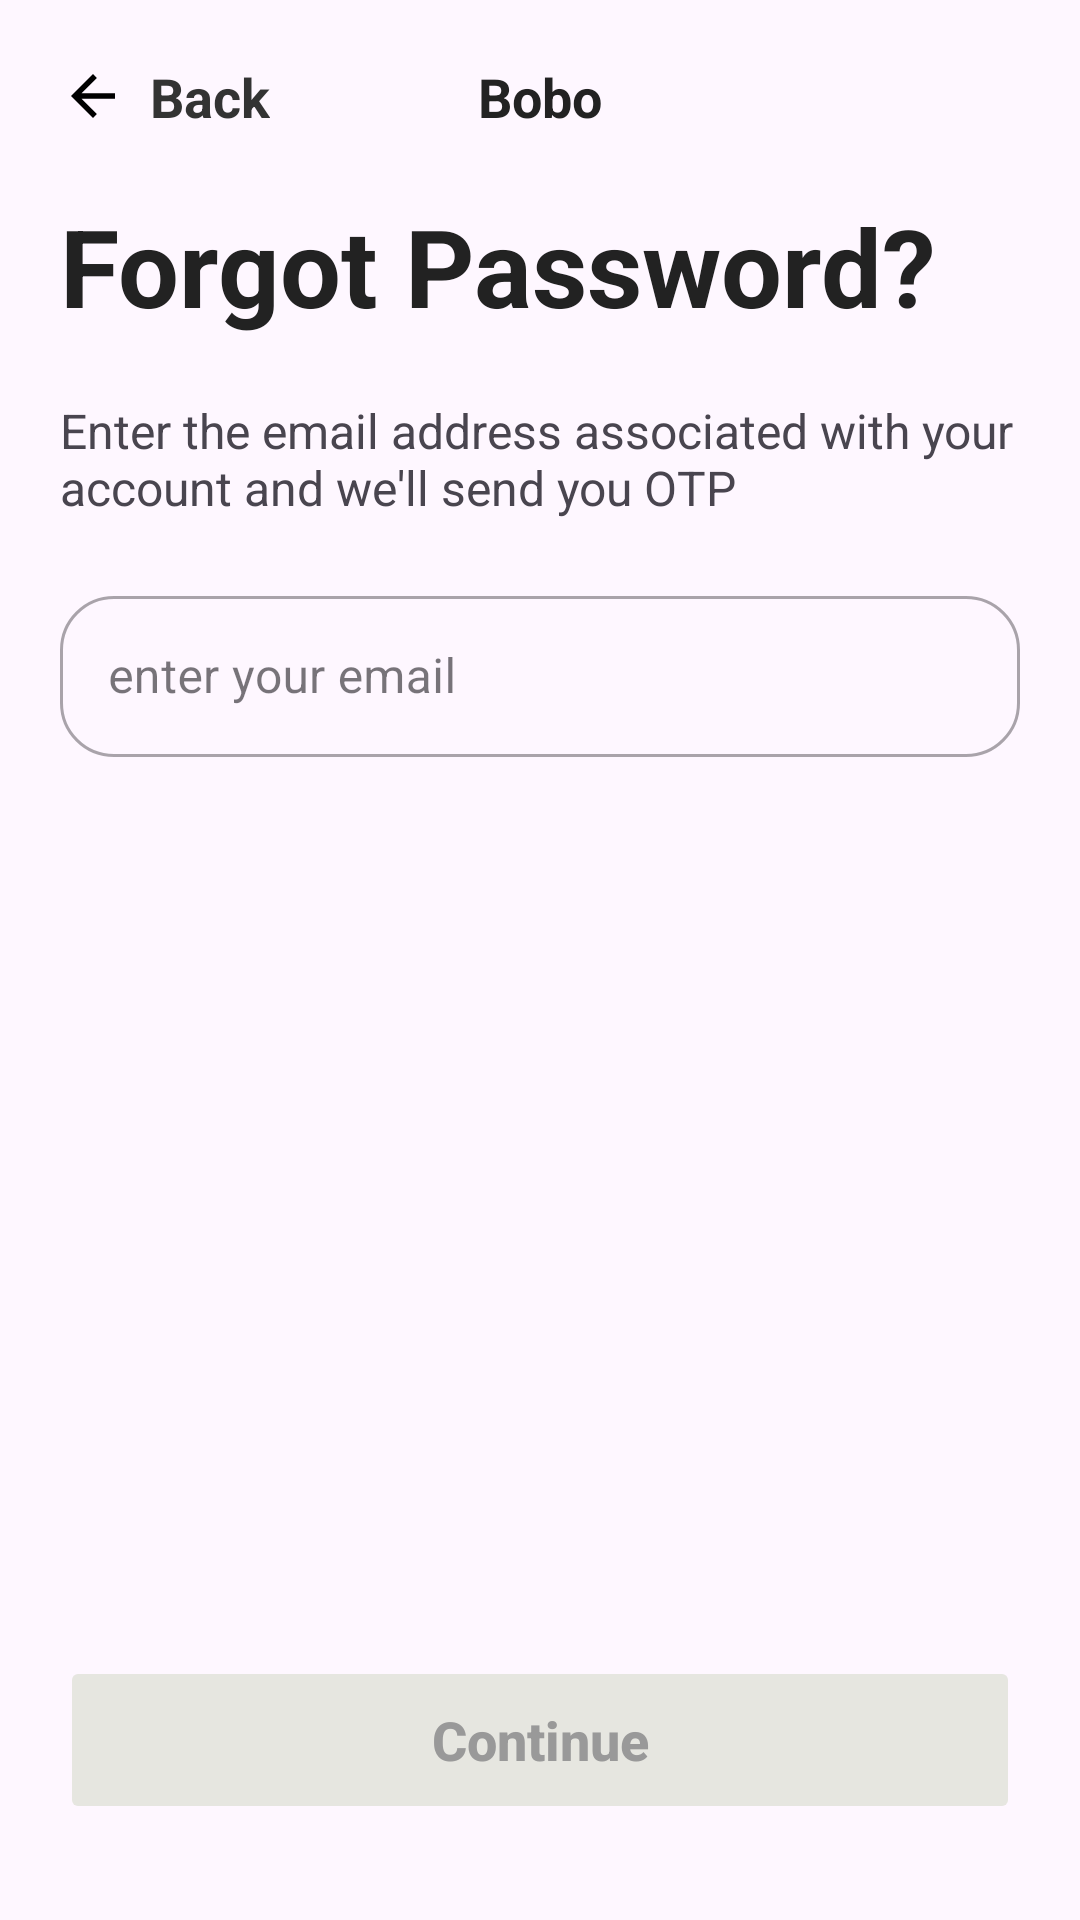

Write the Android layout XML for this screen, with the resource values it uses.
<!-- AndroidManifest.xml: application theme Theme.Food_design -->
<!-- res/layout/forgout_password_activity.xml -->
<?xml version="1.0" encoding="utf-8"?>
<androidx.constraintlayout.widget.ConstraintLayout xmlns:android="http://schemas.android.com/apk/res/android"
    android:layout_width="match_parent"
    android:layout_height="match_parent"
    xmlns:app="http://schemas.android.com/apk/res-auto">


    <LinearLayout
        android:id="@+id/layoutBack"
        android:layout_width="wrap_content"
        android:layout_height="wrap_content"
        android:layout_marginStart="20dp"
        android:layout_marginTop="20dp"
        android:gravity="center_vertical"
        android:orientation="horizontal"
        app:layout_constraintStart_toStartOf="parent"
        app:layout_constraintTop_toTopOf="parent">

        <ImageView
            android:layout_width="22dp"
            android:layout_height="22dp"
            android:src="@drawable/ic_back"/>

        <TextView
            android:layout_width="wrap_content"
            android:layout_height="wrap_content"
            android:layout_marginStart="8dp"
            android:text="@string/back"
            android:textColor="#333333"
            android:textSize="18sp"
            android:textStyle="bold"/>

    </LinearLayout>



    <TextView
        android:layout_width="wrap_content"
        android:layout_height="wrap_content"
        android:text="@string/bobo"
        android:textSize="18sp"
        android:textStyle="bold"
        android:textColor="#222222"
        app:layout_constraintTop_toTopOf="@+id/layoutBack"
        app:layout_constraintBottom_toBottomOf="@+id/layoutBack"
        app:layout_constraintStart_toStartOf="parent"
        app:layout_constraintEnd_toEndOf="parent"
        />


    <TextView
        android:id="@+id/txtHeading"
        android:layout_width="0dp"
        android:layout_height="wrap_content"
        android:layout_marginTop="35dp"
        android:layout_margin="20dp"
        android:text="@string/forgot_password"
        android:textColor="#222222"
        android:textSize="36sp"
        android:textStyle="bold"
        app:layout_constraintTop_toBottomOf="@id/layoutBack"
        app:layout_constraintStart_toStartOf="parent"
        app:layout_constraintEnd_toEndOf="parent"
        />


    <TextView
        android:id="@+id/tvDescription"
        android:layout_width="0dp"
        android:layout_height="wrap_content"
        android:layout_margin="20dp"
        android:text="@string/enter_the_email_address_associated_with_your_account_and_we_ll_send_you_otp"
        android:textSize="16sp"
        android:textStyle="normal"
        app:layout_constraintEnd_toEndOf="parent"
        app:layout_constraintStart_toStartOf="parent"
        app:layout_constraintTop_toBottomOf="@+id/txtHeading" />



    <com.google.android.material.textfield.TextInputLayout
        android:id="@+id/emailLayout"
        style="@style/Widget.MaterialComponents.TextInputLayout.OutlinedBox"
        android:layout_width="0dp"
        android:layout_height="wrap_content"
android:layout_margin="20dp"
        app:boxCornerRadiusBottomEnd="18dp"
        app:boxCornerRadiusBottomStart="18dp"
        app:boxCornerRadiusTopEnd="18dp"
        app:boxCornerRadiusTopStart="18dp"
        app:layout_constraintTop_toBottomOf="@id/tvDescription"
        app:layout_constraintStart_toStartOf="parent"
        app:layout_constraintEnd_toEndOf="parent">

        <com.google.android.material.textfield.TextInputEditText
            android:id="@+id/etEmail"
            android:layout_width="match_parent"
            android:layout_height="wrap_content"
            android:hint="@string/enter_your_email"
            android:padding="16dp"/>

    </com.google.android.material.textfield.TextInputLayout>



    <Button
        android:id="@+id/btnContinueOtp"
        android:layout_width="match_parent"
        android:layout_height="56dp"
        android:layout_marginStart="20dp"
        android:layout_marginEnd="20dp"
        android:layout_marginBottom="32dp"
        android:backgroundTint="#E6E6E0"
        android:enabled="false"
        android:text="@string/continue_label"
        android:textAllCaps="false"
        android:textColor="#999999"
        android:textSize="18sp"
        android:textStyle="bold"
        app:cornerRadius="16dp"
        app:layout_constraintBottom_toBottomOf="parent"
        app:layout_constraintStart_toStartOf="parent"
        app:layout_constraintEnd_toEndOf="parent"
        />

</androidx.constraintlayout.widget.ConstraintLayout>
<!-- resources referenced by this layout -->
<resources>
  <!-- drawable ic_back (drawable) -->
  <?xml version="1.0" encoding="utf-8"?>
  <vector xmlns:android="http://schemas.android.com/apk/res/android"
      android:width="24dp"
      android:height="24dp"
      android:viewportWidth="24"
      android:viewportHeight="24">
      <path
          android:fillColor="#000000"
          android:pathData="M20,11H7.83l5.59,-5.59L12,4l-8,8l8,8l1.41,-1.41L7.83,13H20v-2z" />
  </vector>
  <string name="back">Back</string>
  <string name="bobo">Bobo</string>
  <string name="continue_label">Continue</string>
  <string name="enter_the_email_address_associated_with_your_account_and_we_ll_send_you_otp">Enter the email address associated with your account and we\'ll send you OTP</string>
  <string name="enter_your_email">enter your email</string>
  <string name="forgot_password">Forgot Password?</string>
  <style name="Theme.Food_design" parent="Base.Theme.Food_design" />
  <style name="Base.Theme.Food_design" parent="Theme.Material3.DayNight.NoActionBar">
          
          
      </style>
</resources>
